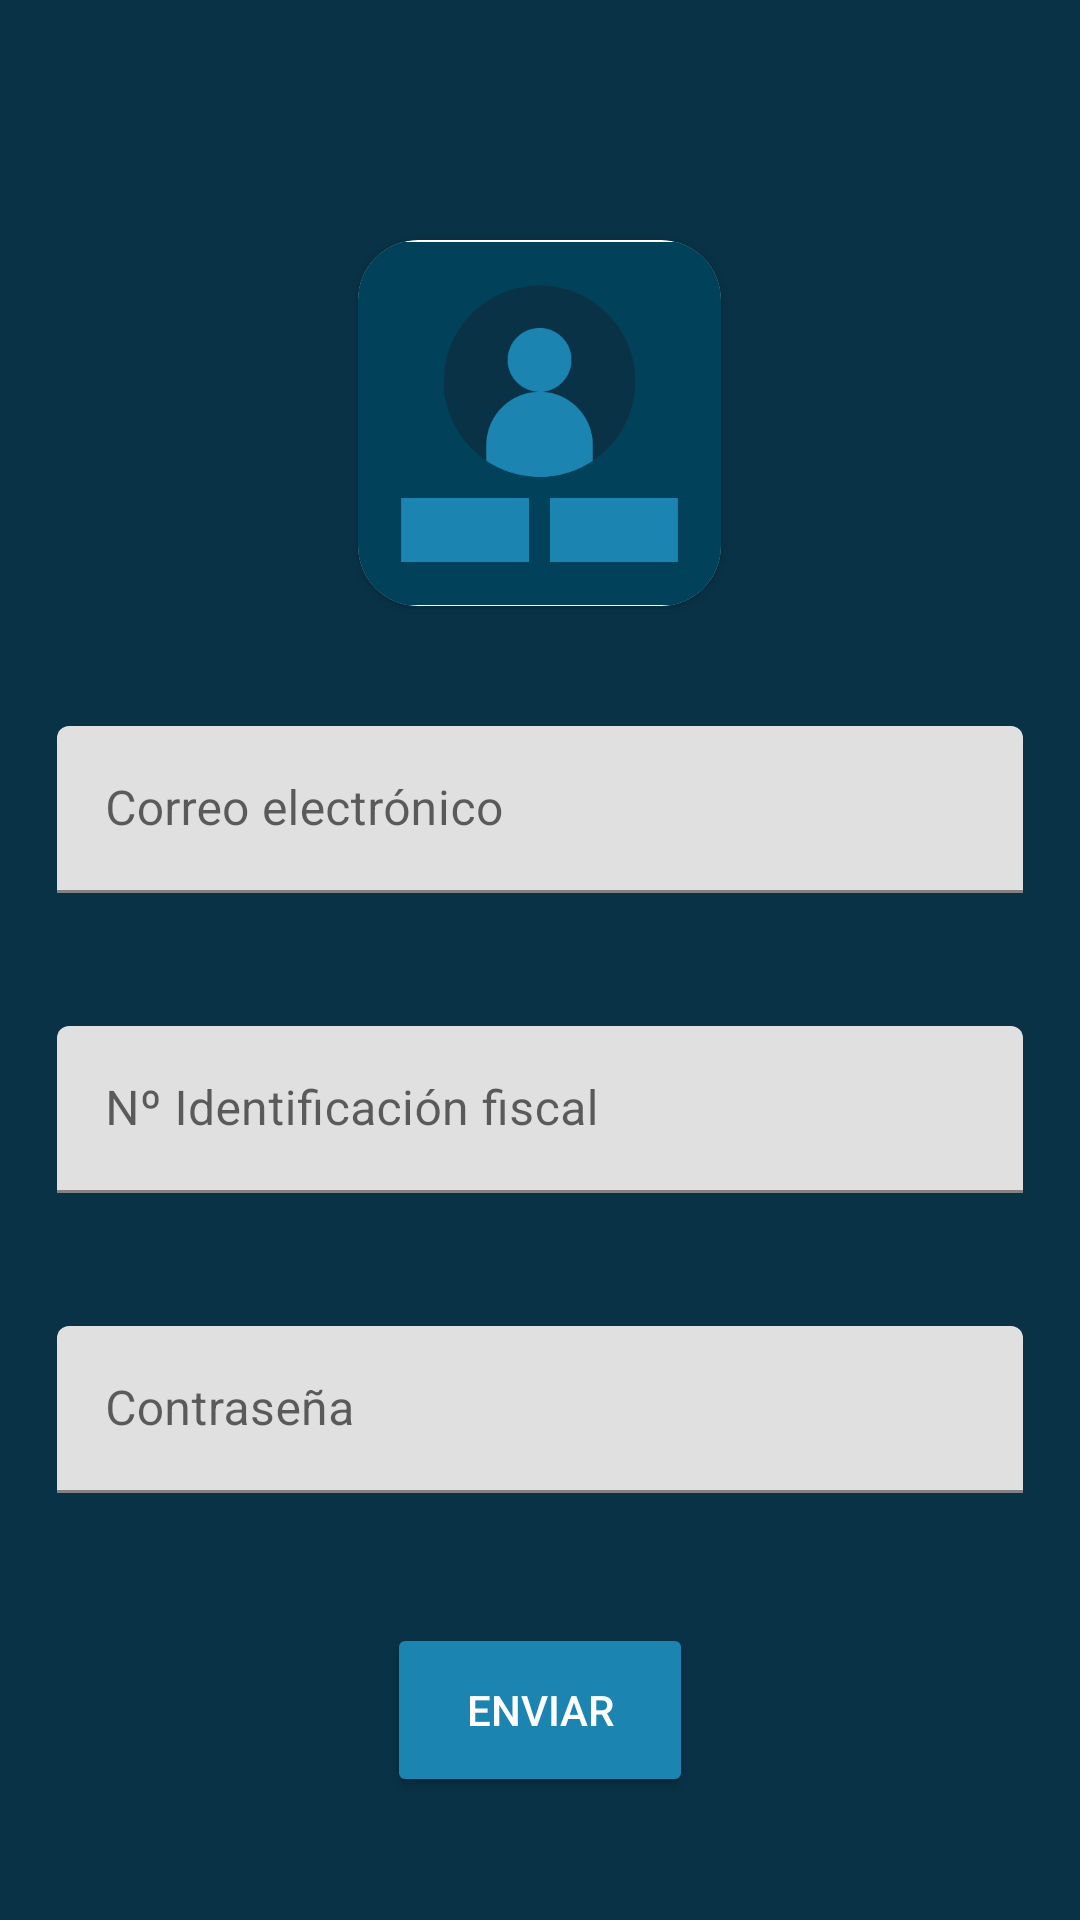

Android layout source for this screen:
<!-- AndroidManifest.xml: application theme Theme.TINDNET -->
<!-- res/layout/fragment_log_empresa.xml -->
<?xml version="1.0" encoding="utf-8"?>
<FrameLayout xmlns:android="http://schemas.android.com/apk/res/android"
    xmlns:app="http://schemas.android.com/apk/res-auto"
    xmlns:tools="http://schemas.android.com/tools"
    android:layout_width="match_parent"
    android:layout_height="match_parent"
    android:background="@color/fondo"
    tools:context=".ui.login.LogEmpresaFragment">

    <androidx.cardview.widget.CardView
        android:layout_width="wrap_content"
        android:layout_height="wrap_content"
        android:layout_gravity="center_horizontal"
        app:cardCornerRadius="20dp"
        android:translationY="80dp">

        <ImageView
            android:id="@+id/Loginicon"
            android:layout_width="121dp"
            android:layout_height="122dp"
            android:src="@drawable/icon_login_2" />

    </androidx.cardview.widget.CardView>

    <com.google.android.material.textfield.TextInputLayout
        android:id="@+id/FiscalLogEmpresaText"
        android:layout_width="wrap_content"
        android:layout_height="wrap_content"
        android:layout_gravity="center"
        android:required="true"
        android:translationY="50dp">

        <com.google.android.material.textfield.TextInputEditText
            android:id="@+id/FiscalLog"
            android:layout_width="322dp"
            android:layout_height="wrap_content"
            android:layout_marginLeft="10dp"
            android:layout_marginTop="10dp"
            android:layout_marginRight="10dp"
            android:layout_marginBottom="10dp"
            android:hint="@string/NumFiscal" />

    </com.google.android.material.textfield.TextInputLayout>

    <com.google.android.material.textfield.TextInputLayout
        android:id="@+id/EmailLogEmpresaText"
        android:layout_width="wrap_content"
        android:layout_height="wrap_content"
        android:layout_gravity="center"
        android:required="true"
        android:translationY="-50dp">

        <com.google.android.material.textfield.TextInputEditText
            android:id="@+id/EmailLog"
            android:layout_width="322dp"
            android:layout_height="wrap_content"
            android:layout_marginLeft="10dp"
            android:layout_marginTop="10dp"
            android:layout_marginRight="10dp"
            android:layout_marginBottom="10dp"
            android:hint="@string/EmailLogusuario" />

    </com.google.android.material.textfield.TextInputLayout>

    <com.google.android.material.textfield.TextInputLayout
        android:id="@+id/PasswordLogEmpresaText"
        android:layout_width="wrap_content"
        android:layout_height="wrap_content"
        android:layout_gravity="center"
        android:required="true"
        android:translationY="150dp">

        <com.google.android.material.textfield.TextInputEditText
            android:id="@+id/PasswordLog"
            android:layout_width="322dp"
            android:layout_height="wrap_content"
            android:layout_marginLeft="10dp"
            android:layout_marginTop="10dp"
            android:layout_marginRight="10dp"
            android:layout_marginBottom="10dp"
            android:hint="@string/PasswordLogUsuarioText"
            android:inputType="textPassword" />

    </com.google.android.material.textfield.TextInputLayout>

    <Button
        android:id="@+id/BTN_LogEmpresa"
        android:layout_width="102dp"
        android:layout_height="58dp"
        android:layout_gravity="center"
        android:backgroundTint="@color/componentes"
        android:text="@string/BTN_Regusuario"
        android:textColor="@color/white"
        android:translationY="250dp"
        app:cornerRadius="10dp" />

</FrameLayout>
<!-- resources referenced by this layout -->
<resources>
  <color name="componentes">#1B84B1</color>
  <color name="fondo">#093246</color>
  <color name="white">#FFFFFFFF</color>
  <!-- drawable icon_login_2: png bitmap (drawable, 10599 bytes) -->
  <string name="BTN_Regusuario">Enviar</string>
  <string name="EmailLogusuario">Correo electrónico</string>
  <string name="NumFiscal">Nº Identificación fiscal</string>
  <string name="PasswordLogUsuarioText">Contraseña</string>
  <style name="Theme.TINDNET" parent="Theme.MaterialComponents.DayNight.DarkActionBar">
          
          <item name="colorPrimary">@color/fondo</item>
          <item name="colorPrimaryVariant">@color/fondo</item>
          <item name="colorOnPrimary">@color/fondo</item>
          
          <item name="colorSecondary">@color/fondo</item>
          <item name="colorSecondaryVariant">@color/fondo</item>
          <item name="colorOnSecondary">@color/fondo</item>
          
          <item name="android:statusBarColor">@color/fondo</item>
          
      </style>
</resources>
